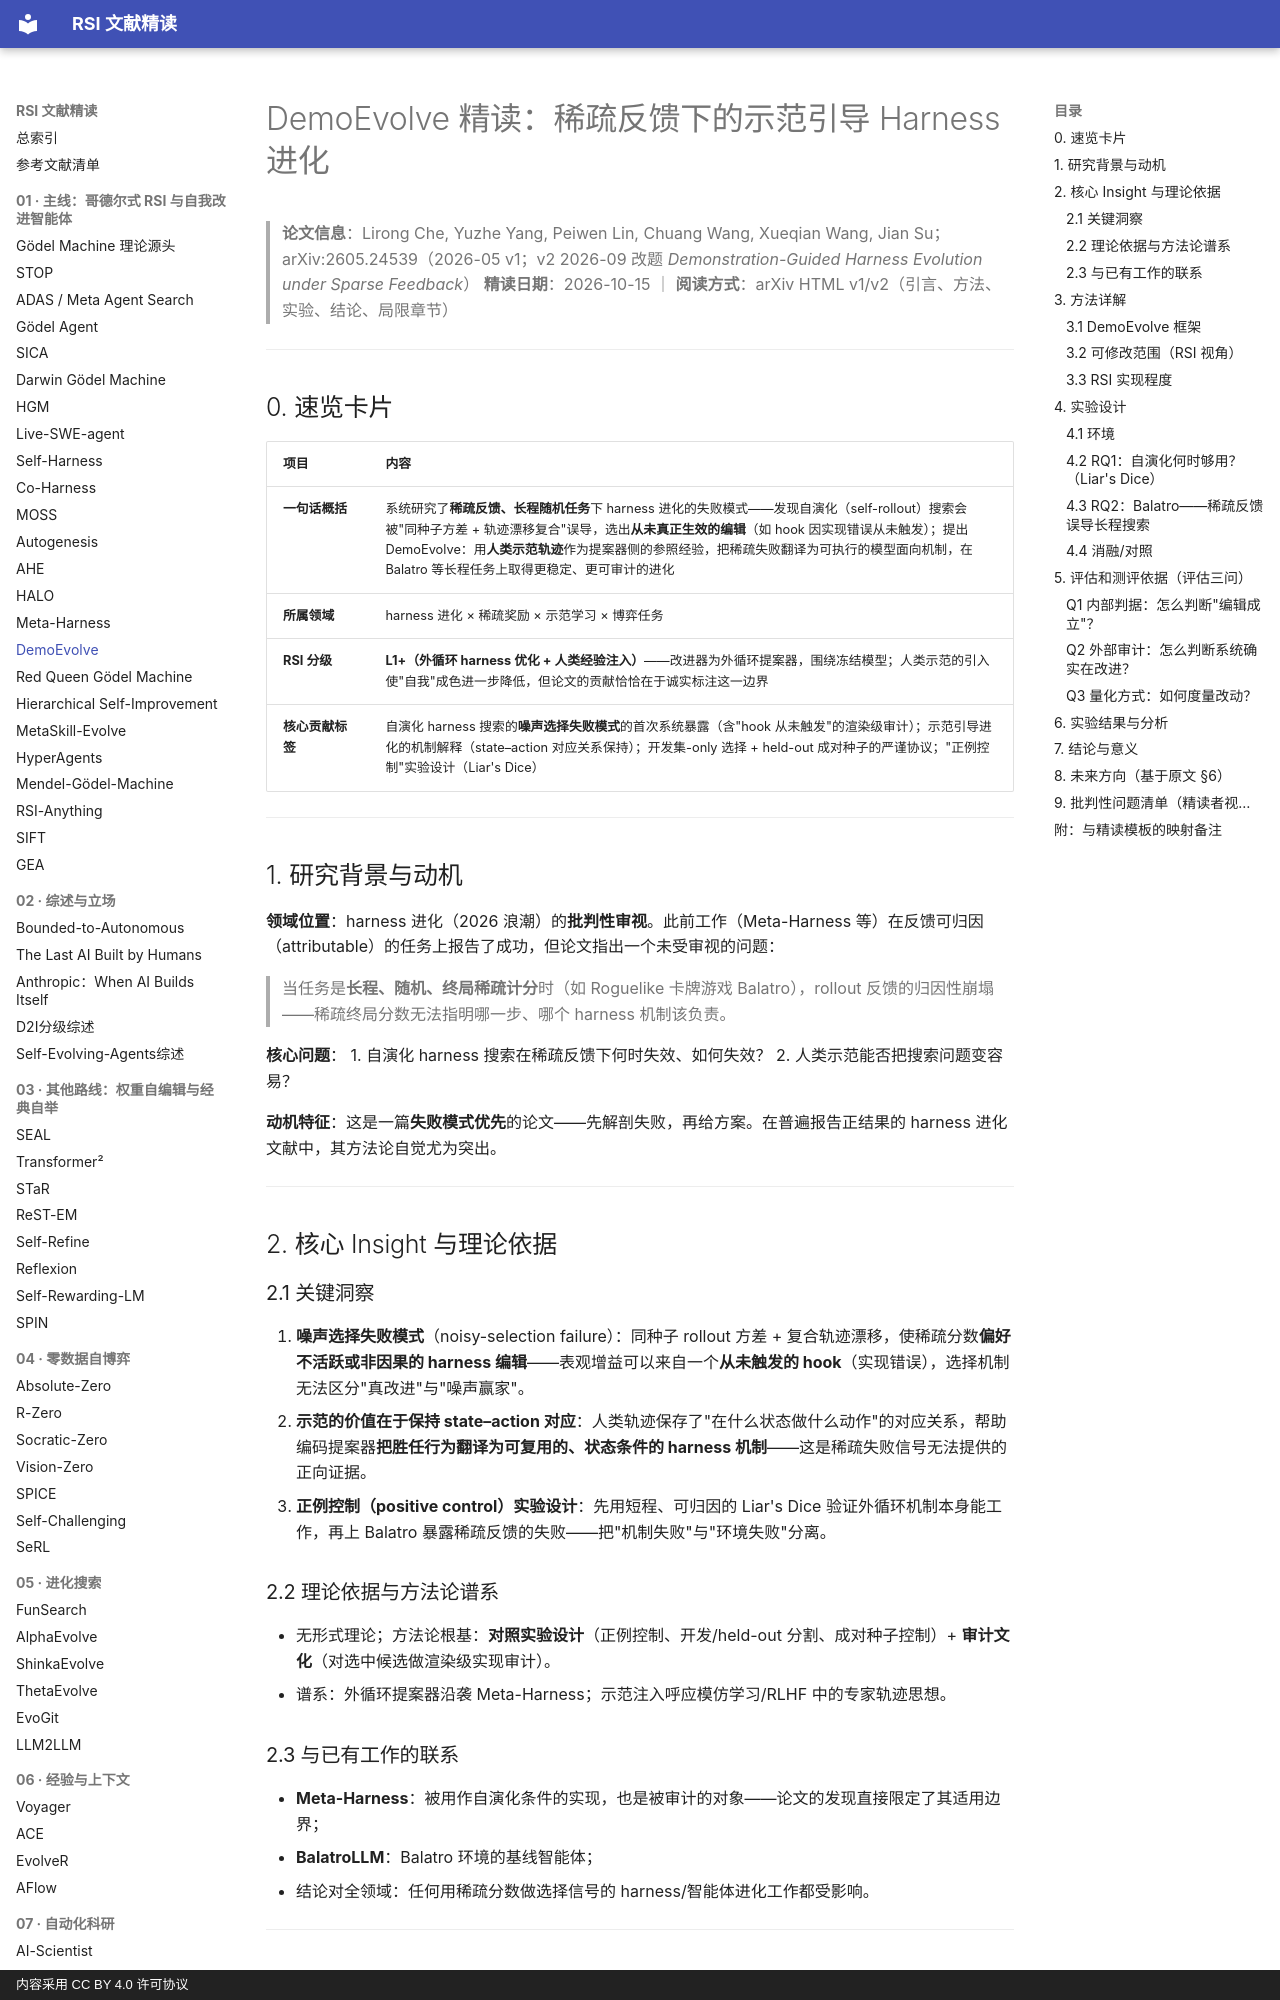

repository: zlven/RSI-Papers-Reading · page: 01-主线-16-DemoEvolve-精读/index.html · generator: mkdocs · copyright: 内容采用 CC BY 4.0 许可协议

# DemoEvolve 精读：稀疏反馈下的示范引导 Harness 进化

> **论文信息**：Lirong Che, Yuzhe Yang, Peiwen Lin, Chuang Wang, Xueqian Wang, Jian Su；arXiv:2605.24539（2026-05 v1；v2 2026-09 改题 *Demonstration-Guided Harness Evolution under Sparse Feedback*）
> **精读日期**：2026-10-15 ｜ **阅读方式**：arXiv HTML v1/v2（引言、方法、实验、结论、局限章节）

---

## 0. 速览卡片

| 项目 | 内容 |
|---|---|
| **一句话概括** | 系统研究了**稀疏反馈、长程随机任务**下 harness 进化的失败模式——发现自演化（self-rollout）搜索会被"同种子方差 + 轨迹漂移复合"误导，选出**从未真正生效的编辑**（如 hook 因实现错误从未触发）；提出 DemoEvolve：用**人类示范轨迹**作为提案器侧的参照经验，把稀疏失败翻译为可执行的模型面向机制，在 Balatro 等长程任务上取得更稳定、更可审计的进化 |
| **所属领域** | harness 进化 × 稀疏奖励 × 示范学习 × 博弈任务 |
| **RSI 分级** | **L1+（外循环 harness 优化 + 人类经验注入）**——改进器为外循环提案器，围绕冻结模型；人类示范的引入使"自我"成色进一步降低，但论文的贡献恰恰在于诚实标注这一边界 |
| **核心贡献标签** | 自演化 harness 搜索的**噪声选择失败模式**的首次系统暴露（含"hook 从未触发"的渲染级审计）；示范引导进化的机制解释（state–action 对应关系保持）；开发集-only 选择 + held-out 成对种子的严谨协议；"正例控制"实验设计（Liar's Dice） |

---

## 1. 研究背景与动机

**领域位置**：harness 进化（2026 浪潮）的**批判性审视**。此前工作（Meta-Harness 等）在反馈可归因（attributable）的任务上报告了成功，但论文指出一个未受审视的问题：

> 当任务是**长程、随机、终局稀疏计分**时（如 Roguelike 卡牌游戏 Balatro），rollout 反馈的归因性崩塌——稀疏终局分数无法指明哪一步、哪个 harness 机制该负责。

**核心问题**：
1. 自演化 harness 搜索在稀疏反馈下何时失效、如何失效？
2. 人类示范能否把搜索问题变容易？

**动机特征**：这是一篇**失败模式优先**的论文——先解剖失败，再给方案。在普遍报告正结果的 harness 进化文献中，其方法论自觉尤为突出。

---

## 2. 核心 Insight 与理论依据

### 2.1 关键洞察

1. **噪声选择失败模式**（noisy-selection failure）：同种子 rollout 方差 + 复合轨迹漂移，使稀疏分数**偏好不活跃或非因果的 harness 编辑**——表观增益可以来自一个**从未触发的 hook**（实现错误），选择机制无法区分"真改进"与"噪声赢家"。
2. **示范的价值在于保持 state–action 对应**：人类轨迹保存了"在什么状态做什么动作"的对应关系，帮助编码提案器**把胜任行为翻译为可复用的、状态条件的 harness 机制**——这是稀疏失败信号无法提供的正向证据。
3. **正例控制（positive control）实验设计**：先用短程、可归因的 Liar's Dice 验证外循环机制本身能工作，再上 Balatro 暴露稀疏反馈的失败——把"机制失败"与"环境失败"分离。
